Labelled photos from "dataset_split.1", an image-classification folder in thinamawijesekara09/Audiogram-app. The possible labels are: mild, moderate, moderately severe, normal, profound, severe.

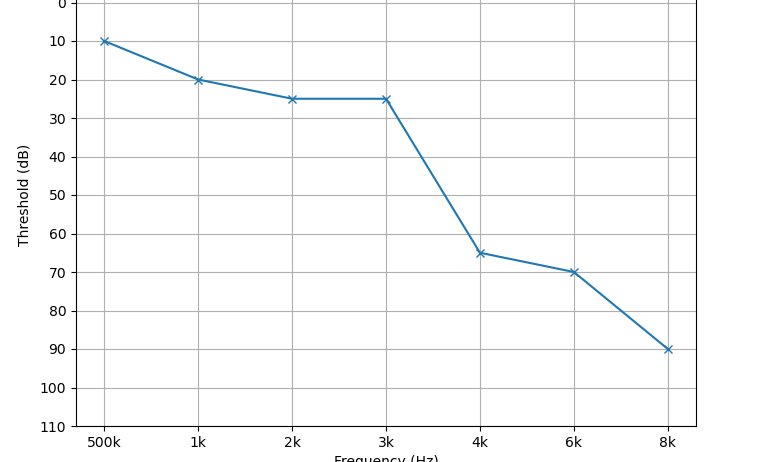
Label: moderate

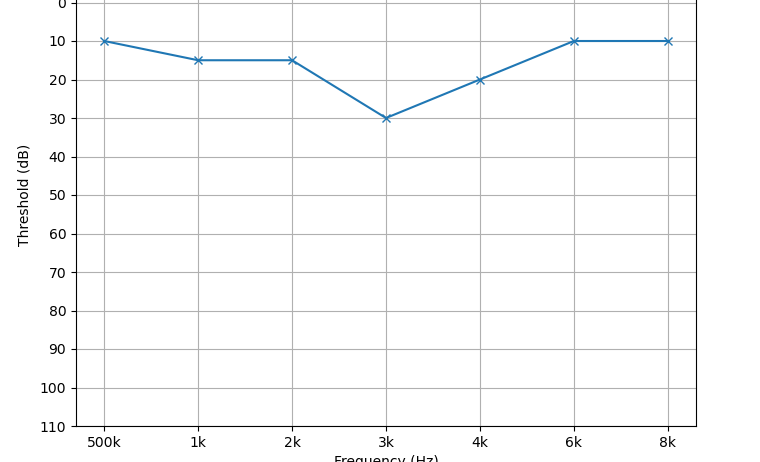
Label: normal

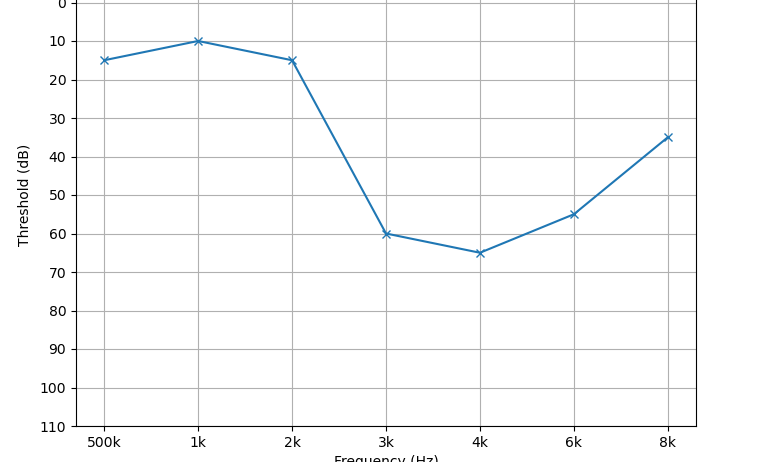
Label: mild

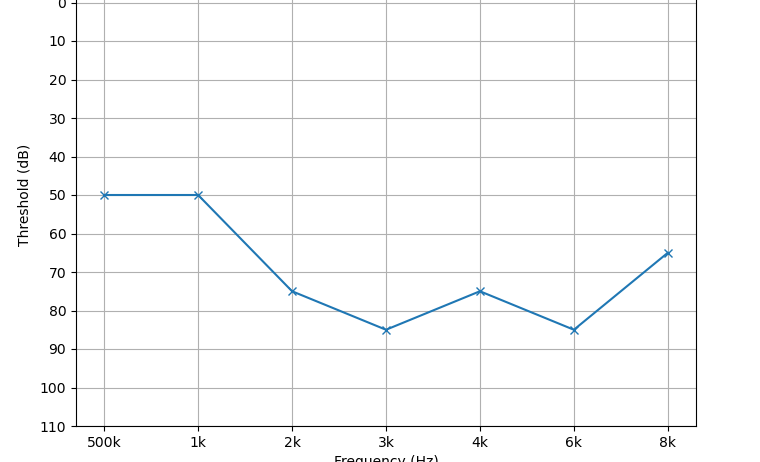
Label: moderately severe

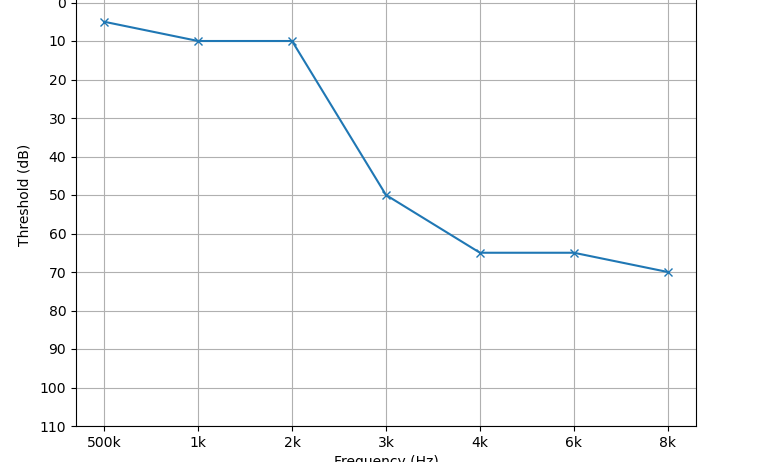
Label: mild

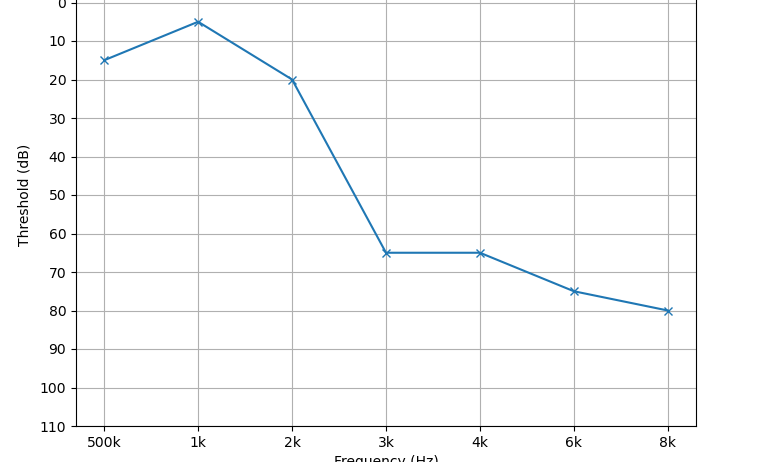
Label: moderate
